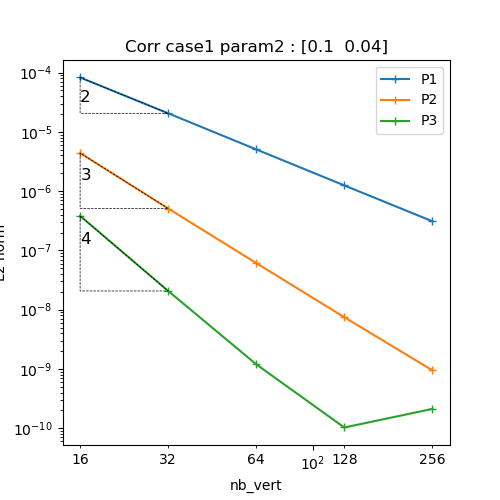

Values plotted in this chart, from the file beside it:
N, P1, P2, P3
16, 8.263549830126425e-05, 4.3919690357248485e-06, 3.8194791385379645e-07
32, 2.055983866387308e-05, 5.092614611826498e-07, 2.0681439432613345e-08
64, 5.053140702634311e-06, 6.101497177683698e-08, 1.1962581787742481e-09
128, 1.2480569181773576e-06, 7.45943271157775e-09, 1.0281801163639118e-10
256, 3.0993937413185533e-07, 9.462583504397827e-10, 2.1165384472371046e-10
